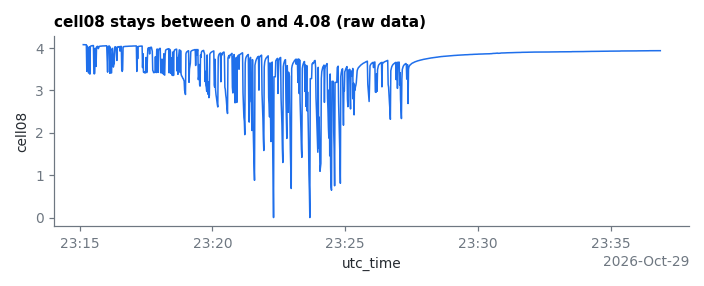

The data file committed next to this chart (first rows):
utc_time, cell08
2026-10-29 23:15:08+00:00, 4.08
2026-10-29 23:15:09+00:00, 4.078
2026-10-29 23:15:10+00:00, 4.08
2026-10-29 23:15:11+00:00, 4.078
2026-10-29 23:15:12+00:00, 4.078
2026-10-29 23:15:13+00:00, 4.078
2026-10-29 23:15:14+00:00, 4.078
2026-10-29 23:15:15+00:00, 4.078
2026-10-29 23:15:16+00:00, 3.452
2026-10-29 23:15:17+00:00, 4.048
2026-10-29 23:15:18+00:00, 3.497
2026-10-29 23:15:19+00:00, 4.012
2026-10-29 23:15:20+00:00, 3.41
2026-10-29 23:15:21+00:00, 3.672
2026-10-29 23:15:22+00:00, 4.033
2026-10-29 23:15:23+00:00, 3.385
2026-10-29 23:15:24+00:00, 4.035
2026-10-29 23:15:25+00:00, 4.046
2026-10-29 23:15:26+00:00, 4.052
2026-10-29 23:15:27+00:00, 4.054
2026-10-29 23:15:28+00:00, 4.055
2026-10-29 23:15:29+00:00, 4.057
2026-10-29 23:15:30+00:00, 4.059
2026-10-29 23:15:31+00:00, 4.059
2026-10-29 23:15:32+00:00, 3.401
2026-10-29 23:15:33+00:00, 3.39
2026-10-29 23:15:34+00:00, 3.407
2026-10-29 23:15:35+00:00, 3.995
2026-10-29 23:15:36+00:00, 3.873
2026-10-29 23:15:37+00:00, 3.567
2026-10-29 23:15:38+00:00, 4.024
2026-10-29 23:15:39+00:00, 4.035
2026-10-29 23:15:40+00:00, 4.039
2026-10-29 23:15:41+00:00, 4.04
2026-10-29 23:15:42+00:00, 3.986
2026-10-29 23:15:43+00:00, 4.013
2026-10-29 23:15:44+00:00, 4.034
2026-10-29 23:15:45+00:00, 4.041
2026-10-29 23:15:46+00:00, 4.044
2026-10-29 23:15:47+00:00, 4.044
2026-10-29 23:15:48+00:00, 4.045
2026-10-29 23:15:49+00:00, 4.046
2026-10-29 23:15:50+00:00, 4.048
2026-10-29 23:15:51+00:00, 4.049
2026-10-29 23:15:52+00:00, 4.049
2026-10-29 23:15:53+00:00, 4.05
2026-10-29 23:15:54+00:00, 4.051
2026-10-29 23:15:55+00:00, 4.051
2026-10-29 23:15:56+00:00, 4.051
2026-10-29 23:15:57+00:00, 4.052
2026-10-29 23:15:58+00:00, 4.052
2026-10-29 23:15:59+00:00, 4.054
2026-10-29 23:16:00+00:00, 4.054
2026-10-29 23:16:01+00:00, 4.054
2026-10-29 23:16:02+00:00, 3.751
2026-10-29 23:16:03+00:00, 3.432
2026-10-29 23:16:04+00:00, 4.019
2026-10-29 23:16:05+00:00, 4.043
2026-10-29 23:16:06+00:00, 4.046
2026-10-29 23:16:07+00:00, 4.049
... 1,245 more rows
